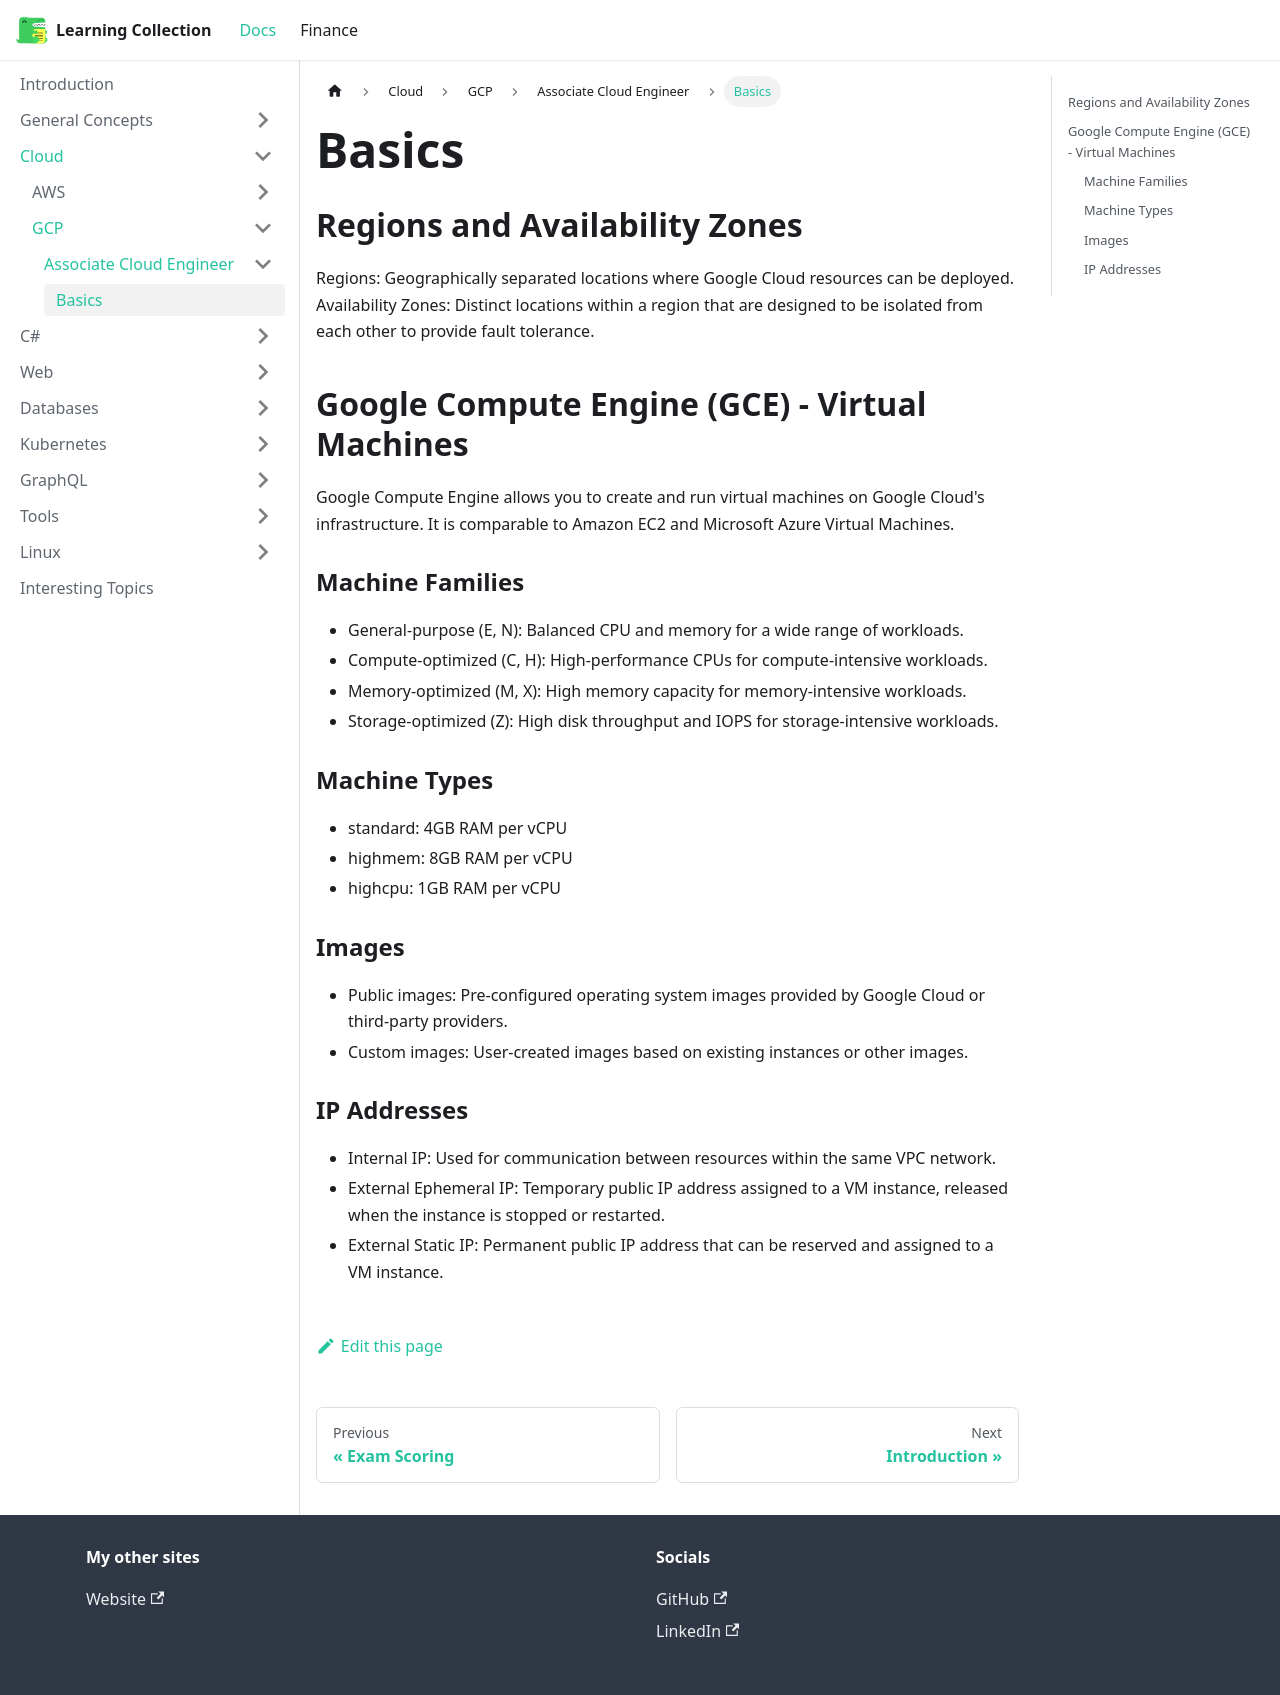

repository: RobinTTY/LearningCollection · page: cloud/gcp/associate-cloud-engineer/basics.html · generator: docusaurus

---
title: Basics
sidebar_position: 1
---

## Regions and Availability Zones

Regions: Geographically separated locations where Google Cloud resources can be deployed.
Availability Zones: Distinct locations within a region that are designed to be isolated from each other to provide fault tolerance.

## Google Compute Engine (GCE) - Virtual Machines

Google Compute Engine allows you to create and run virtual machines on Google Cloud's infrastructure. It is comparable to Amazon EC2 and Microsoft Azure Virtual Machines.

### Machine Families

- General-purpose (E, N): Balanced CPU and memory for a wide range of workloads.
- Compute-optimized (C, H): High-performance CPUs for compute-intensive workloads.
- Memory-optimized (M, X): High memory capacity for memory-intensive workloads.
- Storage-optimized (Z): High disk throughput and IOPS for storage-intensive workloads.

### Machine Types

- standard: 4GB RAM per vCPU
- highmem: 8GB RAM per vCPU
- highcpu: 1GB RAM per vCPU

### Images

- Public images: Pre-configured operating system images provided by Google Cloud or third-party providers.
- Custom images: User-created images based on existing instances or other images.

### IP Addresses

- Internal IP: Used for communication between resources within the same VPC network.
- External Ephemeral IP: Temporary public IP address assigned to a VM instance, released when the instance is stopped or restarted.
- External Static IP: Permanent public IP address that can be reserved and assigned to a VM instance.
